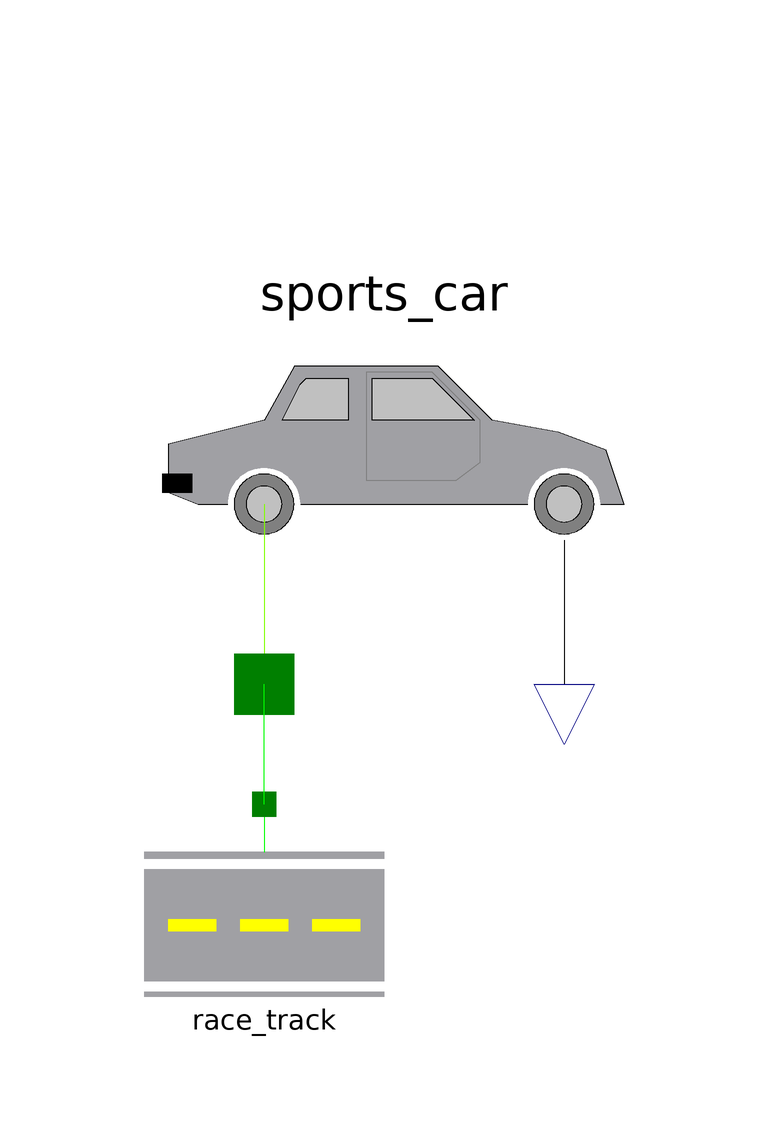

This picture is the connection diagram that the Modelica source below describes through its graphical annotations.

model Race "Race a car from 0-100 kilometers per hour"
        extends Modelica.Icons.Example;
        Vehicles.SportsCar sports_car annotation (
            Placement(transformation(extent={{-60,-40},{40,60}}, rotation=0)));
        Chassis.Road race_track annotation (Placement(transformation(extent={
                  {-50,-100},{-10,-60}}, rotation=0)));
      equation
        connect(race_track.road_surface, sports_car.road) annotation (Line(
              points={{-30,-60},{-30,-40}}, color={0,255,0}));
        when (sports_car.speed.signal[1] > 100) then
          terminate("Simulation from 0-100 kilometers per hour completed");
        end when;
        annotation (
          Window(
            x=0.32,
            y=0.13,
            width=0.6,
            height=0.6),
          Diagram(coordinateSystem(
              preserveAspectRatio=false,
              extent={{-100,-100},{100,100}},
              grid={2,2}), graphics),
          Documentation(info="This example allows you to study the effects of various vehicle/transmission/engine parameters.
The simulation will automatically stop once the vehicle has reached 100 kilometers per hour unless a shorter
simulation time is specified.
"));
      end Race;